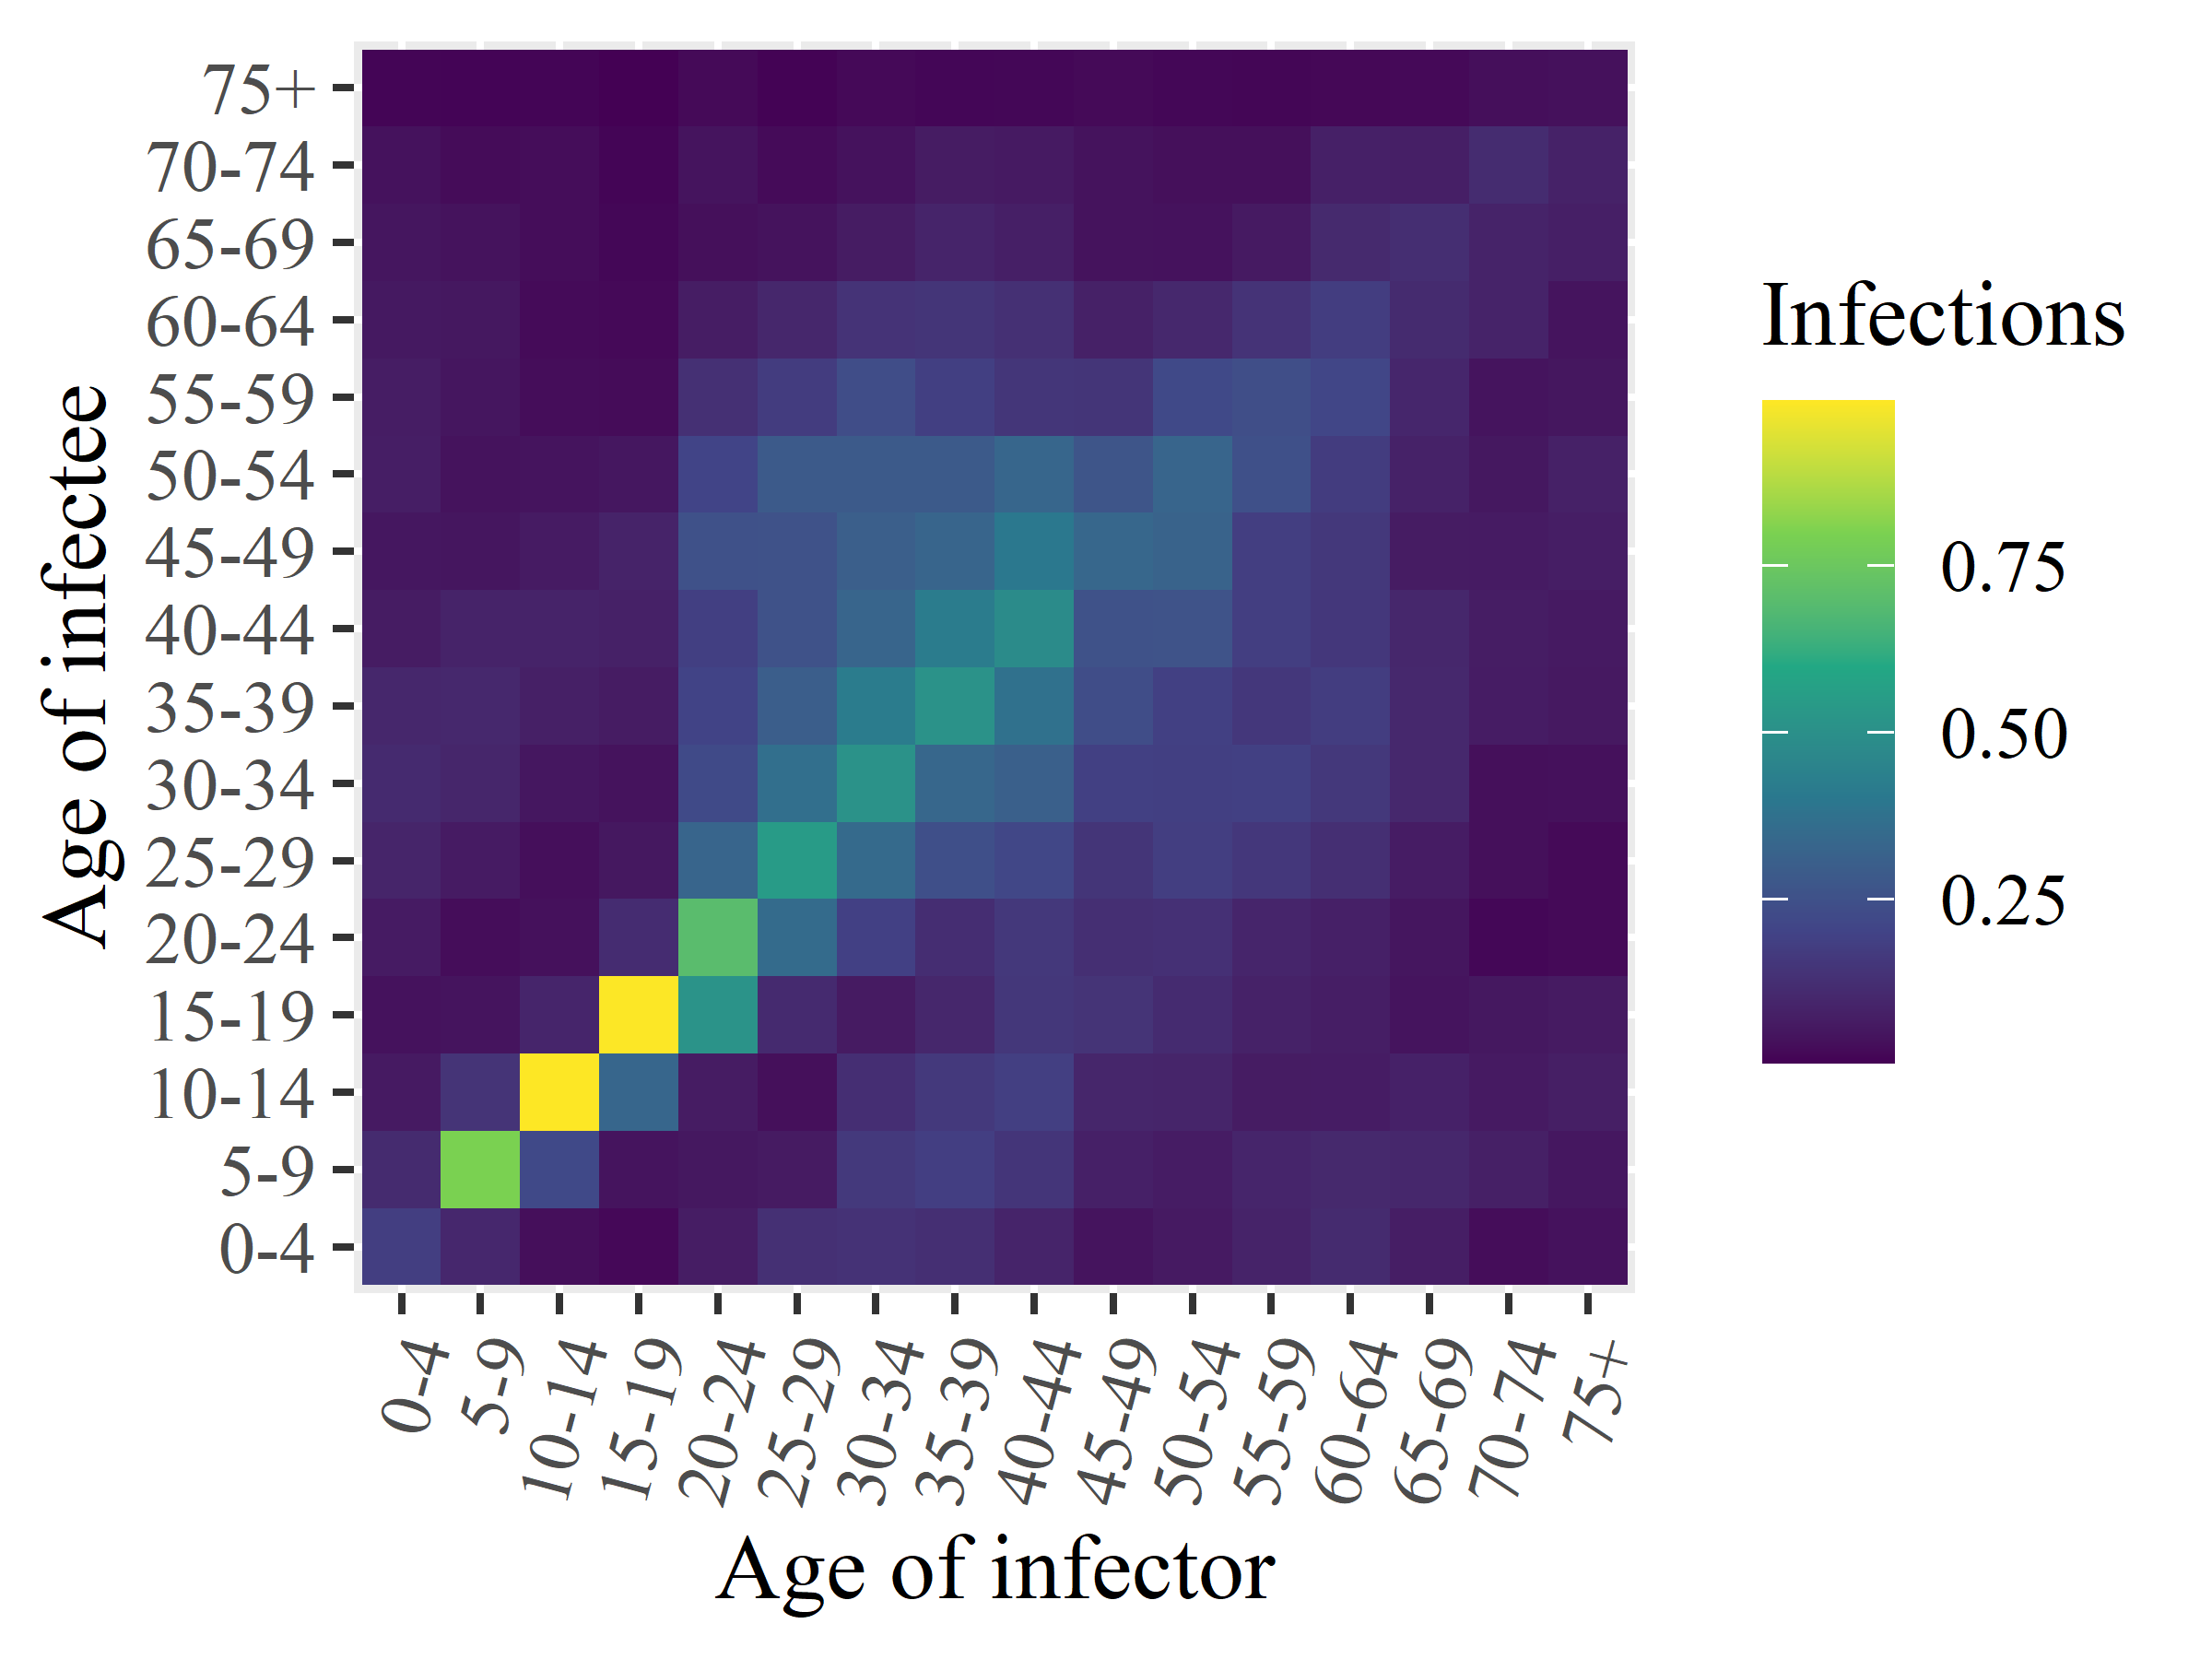

Values plotted in this chart, from the file beside it:
x1, x2, x3, x4, x5, x6, x7, x8, x9, x10, x11, x12, x13, x14, x15, x16
0.1812, 0.1143, 0.06228, 0.04162, 0.06467, 0.09387, 0.1127, 0.1028, 0.06739, 0.05231, 0.07238, 0.07053, 0.05837, 0.05052, 0.04141, 0.01338
0.1035, 0.7973, 0.145, 0.04553, 0.0295, 0.06516, 0.09815, 0.106, 0.08947, 0.05165, 0.04366, 0.05124, 0.05496, 0.04255, 0.02764, 0.0129
0.03428, 0.2224, 0.9959, 0.09554, 0.03891, 0.03287, 0.05387, 0.07901, 0.08913, 0.06417, 0.04471, 0.03013, 0.02637, 0.02994, 0.02875, 0.01464
0.02072, 0.04549, 0.3334, 0.9939, 0.1198, 0.05549, 0.04199, 0.06727, 0.0823, 0.08886, 0.05428, 0.02773, 0.0214, 0.01856, 0.01428, 0.006158
0.07017, 0.05499, 0.06682, 0.5141, 0.6996, 0.329, 0.2249, 0.2014, 0.1863, 0.2507, 0.2036, 0.1327, 0.07099, 0.03506, 0.04563, 0.02343
0.1315, 0.06409, 0.0353, 0.1127, 0.3528, 0.5475, 0.3669, 0.3012, 0.2554, 0.2573, 0.2871, 0.1755, 0.1017, 0.04277, 0.02584, 0.01007
0.1406, 0.1629, 0.1267, 0.06349, 0.1911, 0.3481, 0.5122, 0.4176, 0.3268, 0.3056, 0.2876, 0.2374, 0.144, 0.06746, 0.04114, 0.02261
0.1281, 0.1838, 0.164, 0.1009, 0.1234, 0.2464, 0.3368, 0.5084, 0.4195, 0.3276, 0.2861, 0.1862, 0.1486, 0.09269, 0.06676, 0.01644
0.0928, 0.1515, 0.1846, 0.1556, 0.1593, 0.2156, 0.311, 0.3745, 0.4823, 0.4002, 0.333, 0.1528, 0.1317, 0.07693, 0.06304, 0.01843
0.0445, 0.08055, 0.09824, 0.1454, 0.1293, 0.1486, 0.1906, 0.2369, 0.2566, 0.3348, 0.2661, 0.1489, 0.0823, 0.04237, 0.04338, 0.02398
0.06071, 0.06847, 0.09518, 0.1151, 0.1341, 0.1829, 0.1851, 0.1902, 0.2581, 0.3214, 0.3299, 0.2211, 0.1052, 0.04072, 0.03506, 0.01866
0.09044, 0.09625, 0.0664, 0.08641, 0.09692, 0.1583, 0.1908, 0.1585, 0.1807, 0.182, 0.2494, 0.2404, 0.1435, 0.06082, 0.03592, 0.01543
0.1148, 0.107, 0.06862, 0.07471, 0.08031, 0.128, 0.1602, 0.1795, 0.1581, 0.1602, 0.1749, 0.211, 0.1785, 0.1108, 0.08024, 0.02021
0.07265, 0.1031, 0.08391, 0.04643, 0.05081, 0.06866, 0.1054, 0.1067, 0.101, 0.06734, 0.08717, 0.09995, 0.1144, 0.1261, 0.07618, 0.0225
0.02946, 0.07821, 0.06272, 0.05596, 0.01807, 0.0363, 0.0359, 0.06819, 0.07181, 0.0642, 0.05544, 0.04525, 0.0899, 0.09006, 0.1177, 0.03346
0.04073, 0.05323, 0.0758, 0.0632, 0.02409, 0.02301, 0.03925, 0.06014, 0.06162, 0.07485, 0.08267, 0.0522, 0.04571, 0.07624, 0.085, 0.03811
